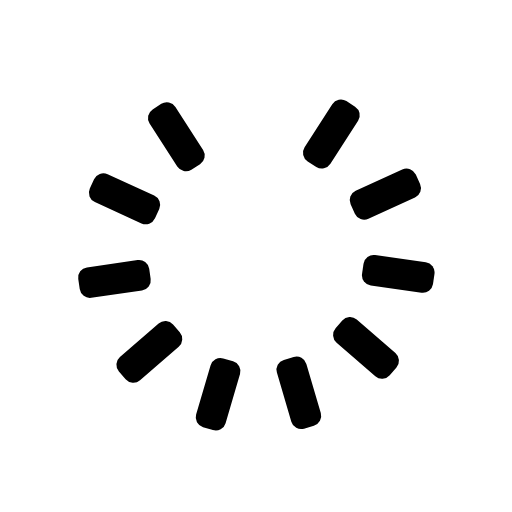
t = 0.00 s
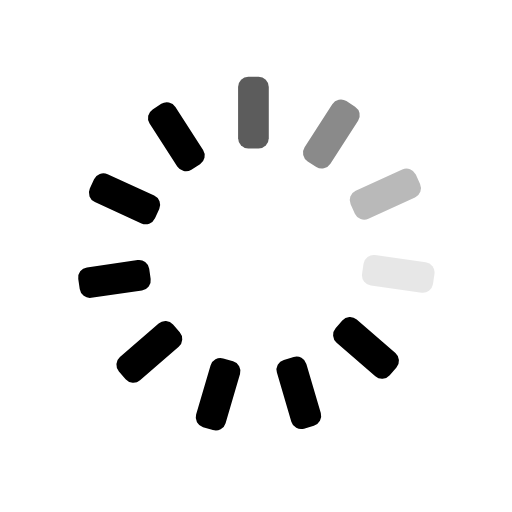
t = 0.32 s
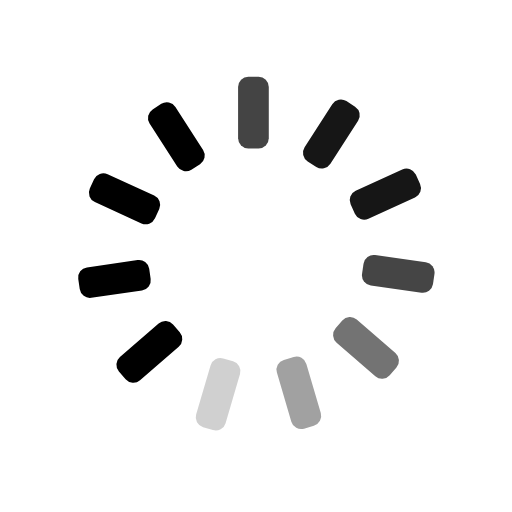
t = 0.64 s
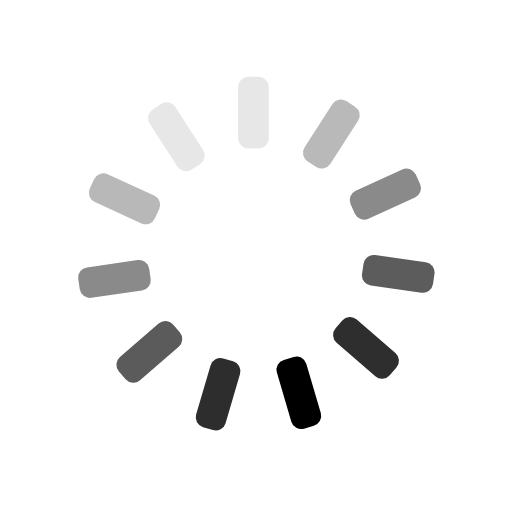
t = 0.96 s
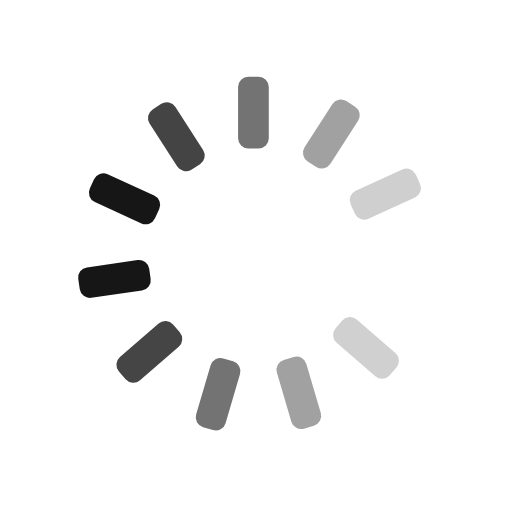
t = 1.27 s
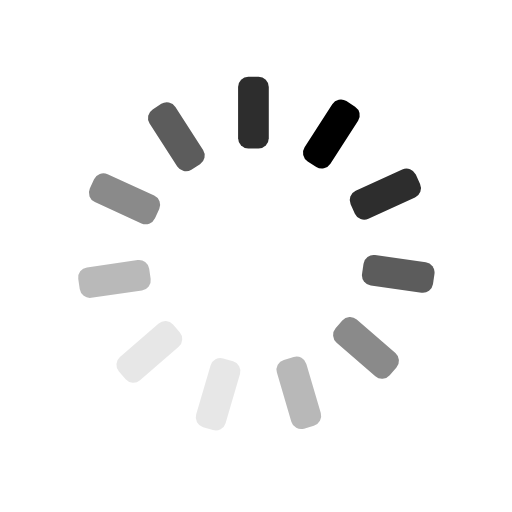
t = 1.59 s

The animated SVG that drew these frames (rendered in a browser with its animation timeline set to each time). Animation: 11 SMIL elements (animate=11); one cycle of 1.91 s, repeats indefinitely.

<svg id="loader" xmlns="http://www.w3.org/2000/svg" xmlns:xlink="http://www.w3.org/1999/xlink" viewBox="0 0 100 100" width="100" height="100" overflow="visible" fill="#000000" stroke="none" class="single-loader" style=""><defs>     <rect id="spinner" x="46.5" y="45" width="6" height="14" rx="2" ry="2" transform="translate(0 -30)"/></defs> <use xmlns:xlink="http://www.w3.org/1999/xlink" xlink:href="#spinner" transform="rotate(0 50 50)"><animate attributeName="opacity" values="0;1;0" dur="1s" begin="0s" repeatCount="indefinite"/>    </use><use xmlns:xlink="http://www.w3.org/1999/xlink" xlink:href="#spinner" transform="rotate(32.72727272727273 50 50)"><animate attributeName="opacity" values="0;1;0" dur="1s" begin="0.09090909090909091s" repeatCount="indefinite"/>    </use><use xmlns:xlink="http://www.w3.org/1999/xlink" xlink:href="#spinner" transform="rotate(65.45454545454545 50 50)"><animate attributeName="opacity" values="0;1;0" dur="1s" begin="0.18181818181818182s" repeatCount="indefinite"/>    </use><use xmlns:xlink="http://www.w3.org/1999/xlink" xlink:href="#spinner" transform="rotate(98.18181818181819 50 50)"><animate attributeName="opacity" values="0;1;0" dur="1s" begin="0.2727272727272727s" repeatCount="indefinite"/>    </use><use xmlns:xlink="http://www.w3.org/1999/xlink" xlink:href="#spinner" transform="rotate(130.9090909090909 50 50)"><animate attributeName="opacity" values="0;1;0" dur="1s" begin="0.36363636363636365s" repeatCount="indefinite"/>    </use><use xmlns:xlink="http://www.w3.org/1999/xlink" xlink:href="#spinner" transform="rotate(163.63636363636363 50 50)"><animate attributeName="opacity" values="0;1;0" dur="1s" begin="0.45454545454545453s" repeatCount="indefinite"/>    </use><use xmlns:xlink="http://www.w3.org/1999/xlink" xlink:href="#spinner" transform="rotate(196.36363636363637 50 50)"><animate attributeName="opacity" values="0;1;0" dur="1s" begin="0.5454545454545454s" repeatCount="indefinite"/>    </use><use xmlns:xlink="http://www.w3.org/1999/xlink" xlink:href="#spinner" transform="rotate(229.0909090909091 50 50)"><animate attributeName="opacity" values="0;1;0" dur="1s" begin="0.6363636363636364s" repeatCount="indefinite"/>    </use><use xmlns:xlink="http://www.w3.org/1999/xlink" xlink:href="#spinner" transform="rotate(261.8181818181818 50 50)"><animate attributeName="opacity" values="0;1;0" dur="1s" begin="0.7272727272727273s" repeatCount="indefinite"/>    </use><use xmlns:xlink="http://www.w3.org/1999/xlink" xlink:href="#spinner" transform="rotate(294.54545454545456 50 50)"><animate attributeName="opacity" values="0;1;0" dur="1s" begin="0.8181818181818182s" repeatCount="indefinite"/>    </use><use xmlns:xlink="http://www.w3.org/1999/xlink" xlink:href="#spinner" transform="rotate(327.27272727272725 50 50)"><animate attributeName="opacity" values="0;1;0" dur="1s" begin="0.9090909090909091s" repeatCount="indefinite"/>    </use> </svg>
